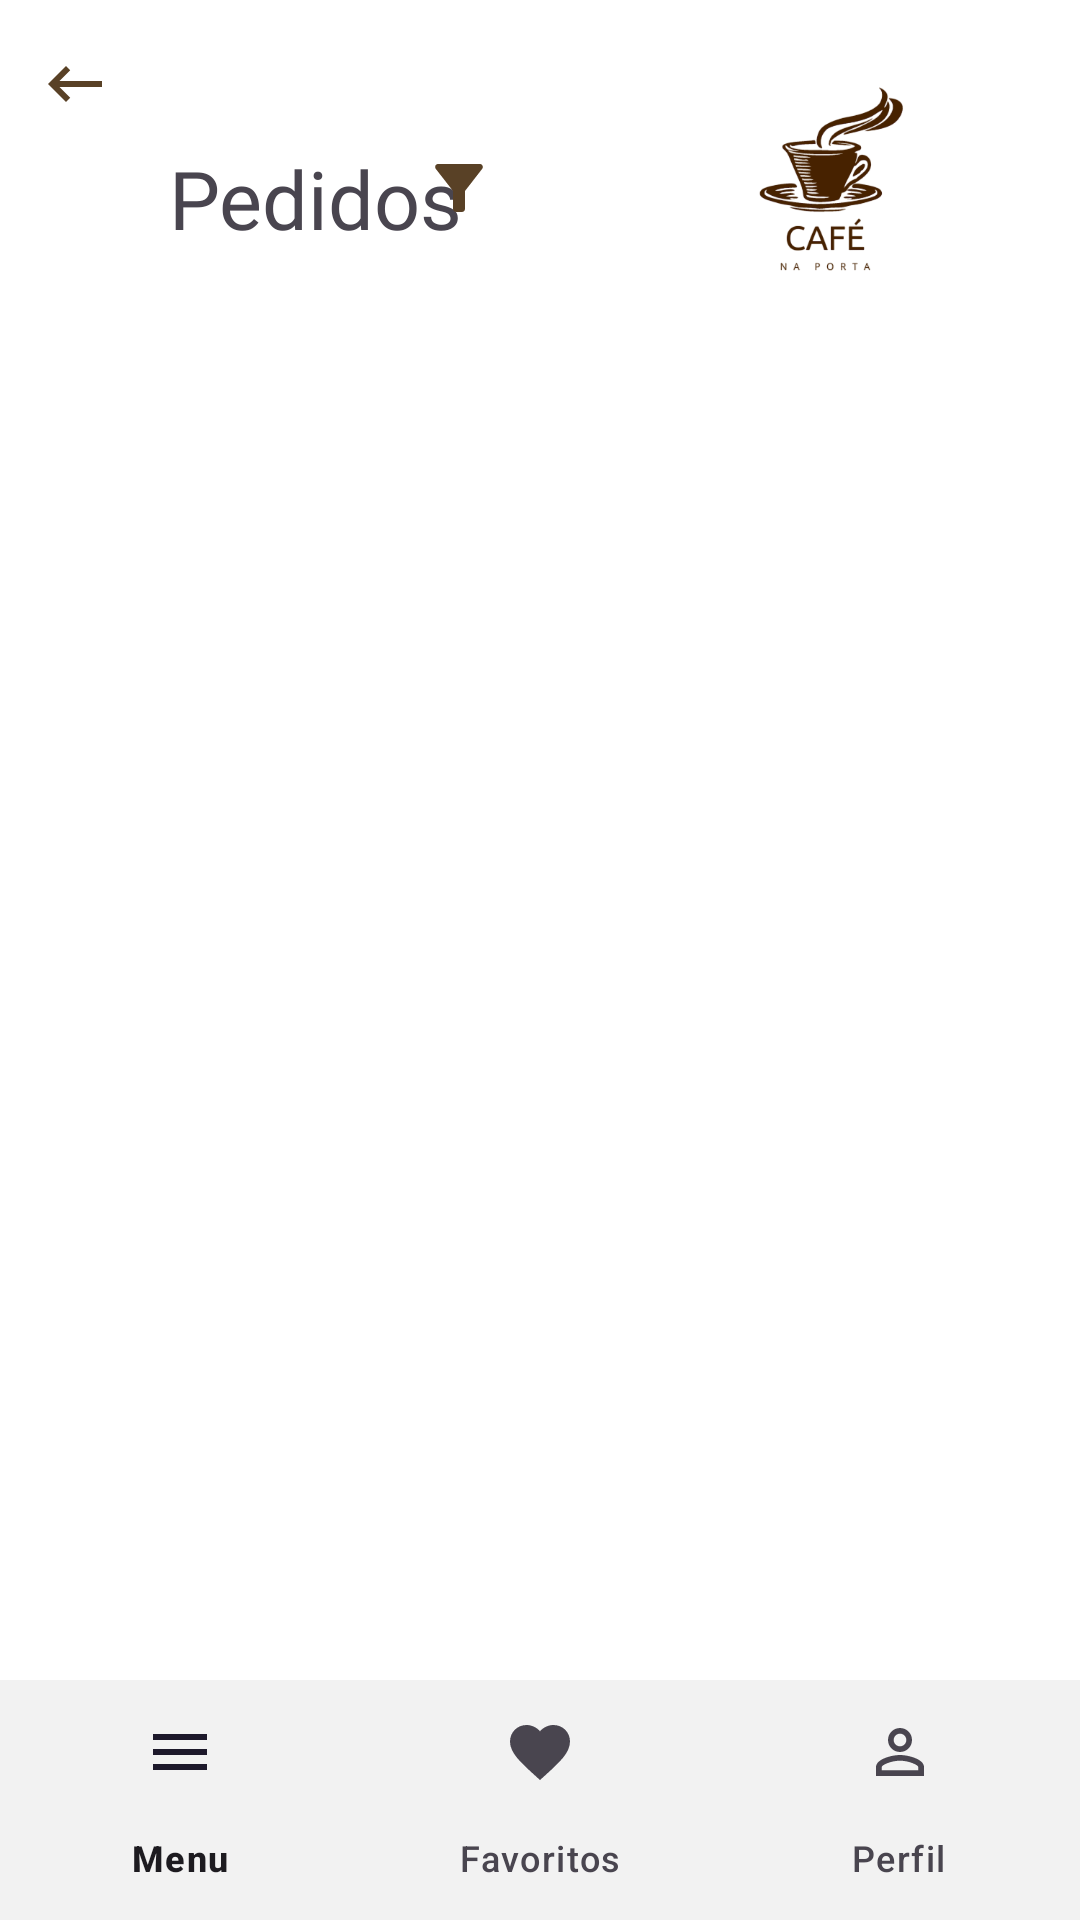

Here is an Android app screen rendered from its layout file. Give the layout XML and the strings, colors and styles it references.
<!-- AndroidManifest.xml: application theme Theme.CafeNaPorta -->
<!-- res/layout/activity_lista_pedidos.xml -->
<?xml version="1.0" encoding="utf-8"?>
<androidx.constraintlayout.widget.ConstraintLayout xmlns:android="http://schemas.android.com/apk/res/android"
    xmlns:app="http://schemas.android.com/apk/res-auto"
    xmlns:tools="http://schemas.android.com/tools"
    android:layout_width="match_parent"
    android:layout_height="match_parent"
    android:background="#FFFFFF"
    tools:context=".telasUsuario.listaPedidos.ListaPedidos">

    <TextView
        android:id="@+id/textView14"
        android:layout_width="wrap_content"
        android:layout_height="wrap_content"
        android:layout_marginTop="48dp"
        android:fontFamily="@font/poppins_bold"
        android:text="Pedidos"
        android:textSize="27sp"
        app:layout_constraintEnd_toEndOf="parent"
        app:layout_constraintHorizontal_bias="0.215"
        app:layout_constraintStart_toStartOf="parent"
        app:layout_constraintTop_toTopOf="parent" />

    <ImageView
        android:id="@+id/imageView12"
        android:layout_width="140dp"
        android:layout_height="120dp"
        android:src="@drawable/logo"
        app:layout_constraintEnd_toEndOf="parent"
        app:layout_constraintHorizontal_bias="0.771"
        app:layout_constraintStart_toEndOf="@+id/textView14"
        app:layout_constraintTop_toTopOf="parent" />

    <ImageView
        android:id="@+id/img_filtros"
        android:layout_width="wrap_content"
        android:layout_height="wrap_content"
        android:layout_marginEnd="40dp"
        android:src="@drawable/baseline_filter_alt_24"
        app:layout_constraintBottom_toBottomOf="parent"
        app:layout_constraintEnd_toStartOf="@+id/imageView12"
        app:layout_constraintHorizontal_bias="1.0"
        app:layout_constraintStart_toEndOf="@+id/textView14"
        app:layout_constraintTop_toTopOf="parent"
        app:layout_constraintVertical_bias="0.082" />

    <androidx.recyclerview.widget.RecyclerView
        android:id="@+id/rv_lista_pedidos"
        android:layout_width="405dp"
        android:layout_height="444dp"
        android:layout_marginBottom="156dp"
        app:layout_constraintBottom_toBottomOf="parent"
        app:layout_constraintEnd_toEndOf="parent"
        app:layout_constraintStart_toStartOf="parent" />

    <com.google.android.material.bottomnavigation.BottomNavigationView
        android:id="@+id/bottom_navigation"
        android:layout_width="match_parent"
        android:layout_height="wrap_content"
        android:background="@color/cards"
        app:layout_constraintBottom_toBottomOf="parent"
        app:layout_constraintEnd_toEndOf="parent"
        app:layout_constraintStart_toStartOf="parent"
        app:menu="@menu/bottom_navigation_menu" />

    <ImageView
        android:id="@+id/img_back_lista"
        android:layout_width="wrap_content"
        android:layout_height="wrap_content"
        android:layout_marginTop="16dp"
        app:layout_constraintEnd_toStartOf="@+id/imageView12"
        app:layout_constraintHorizontal_bias="0.071"
        app:layout_constraintStart_toStartOf="parent"
        app:layout_constraintTop_toTopOf="parent"
        app:srcCompat="@drawable/baseline_keyboard_backspace_24" />


</androidx.constraintlayout.widget.ConstraintLayout>
<!-- resources referenced by this layout -->
<resources>
  <color name="cards">#F2F2F2</color>
  <!-- drawable baseline_filter_alt_24 (drawable) -->
  <vector android:height="24dp" android:tint="#594126"
      android:viewportHeight="24" android:viewportWidth="24"
      android:width="24dp" xmlns:android="http://schemas.android.com/apk/res/android">
      <path android:fillColor="@android:color/white" android:pathData="M4.25,5.61C6.27,8.2 10,13 10,13v6c0,0.55 0.45,1 1,1h2c0.55,0 1,-0.45 1,-1v-6c0,0 3.72,-4.8 5.74,-7.39C20.25,4.95 19.78,4 18.95,4H5.04C4.21,4 3.74,4.95 4.25,5.61z"/>
  </vector>
  <!-- drawable baseline_keyboard_backspace_24 (drawable) -->
  <vector android:autoMirrored="true" android:height="24dp"
      android:tint="#594126" android:viewportHeight="24"
      android:viewportWidth="24" android:width="24dp" xmlns:android="http://schemas.android.com/apk/res/android">
      <path android:fillColor="@android:color/white" android:pathData="M21,11H6.83l3.58,-3.59L9,6l-6,6 6,6 1.41,-1.41L6.83,13H21z"/>
  </vector>
  <!-- drawable logo: png bitmap (drawable, 39860 bytes) -->
  <style name="Theme.CafeNaPorta" parent="Base.Theme.CafeNaPorta" />
  <style name="Base.Theme.CafeNaPorta" parent="Theme.Material3.DayNight.NoActionBar">
          
          
      </style>
</resources>
